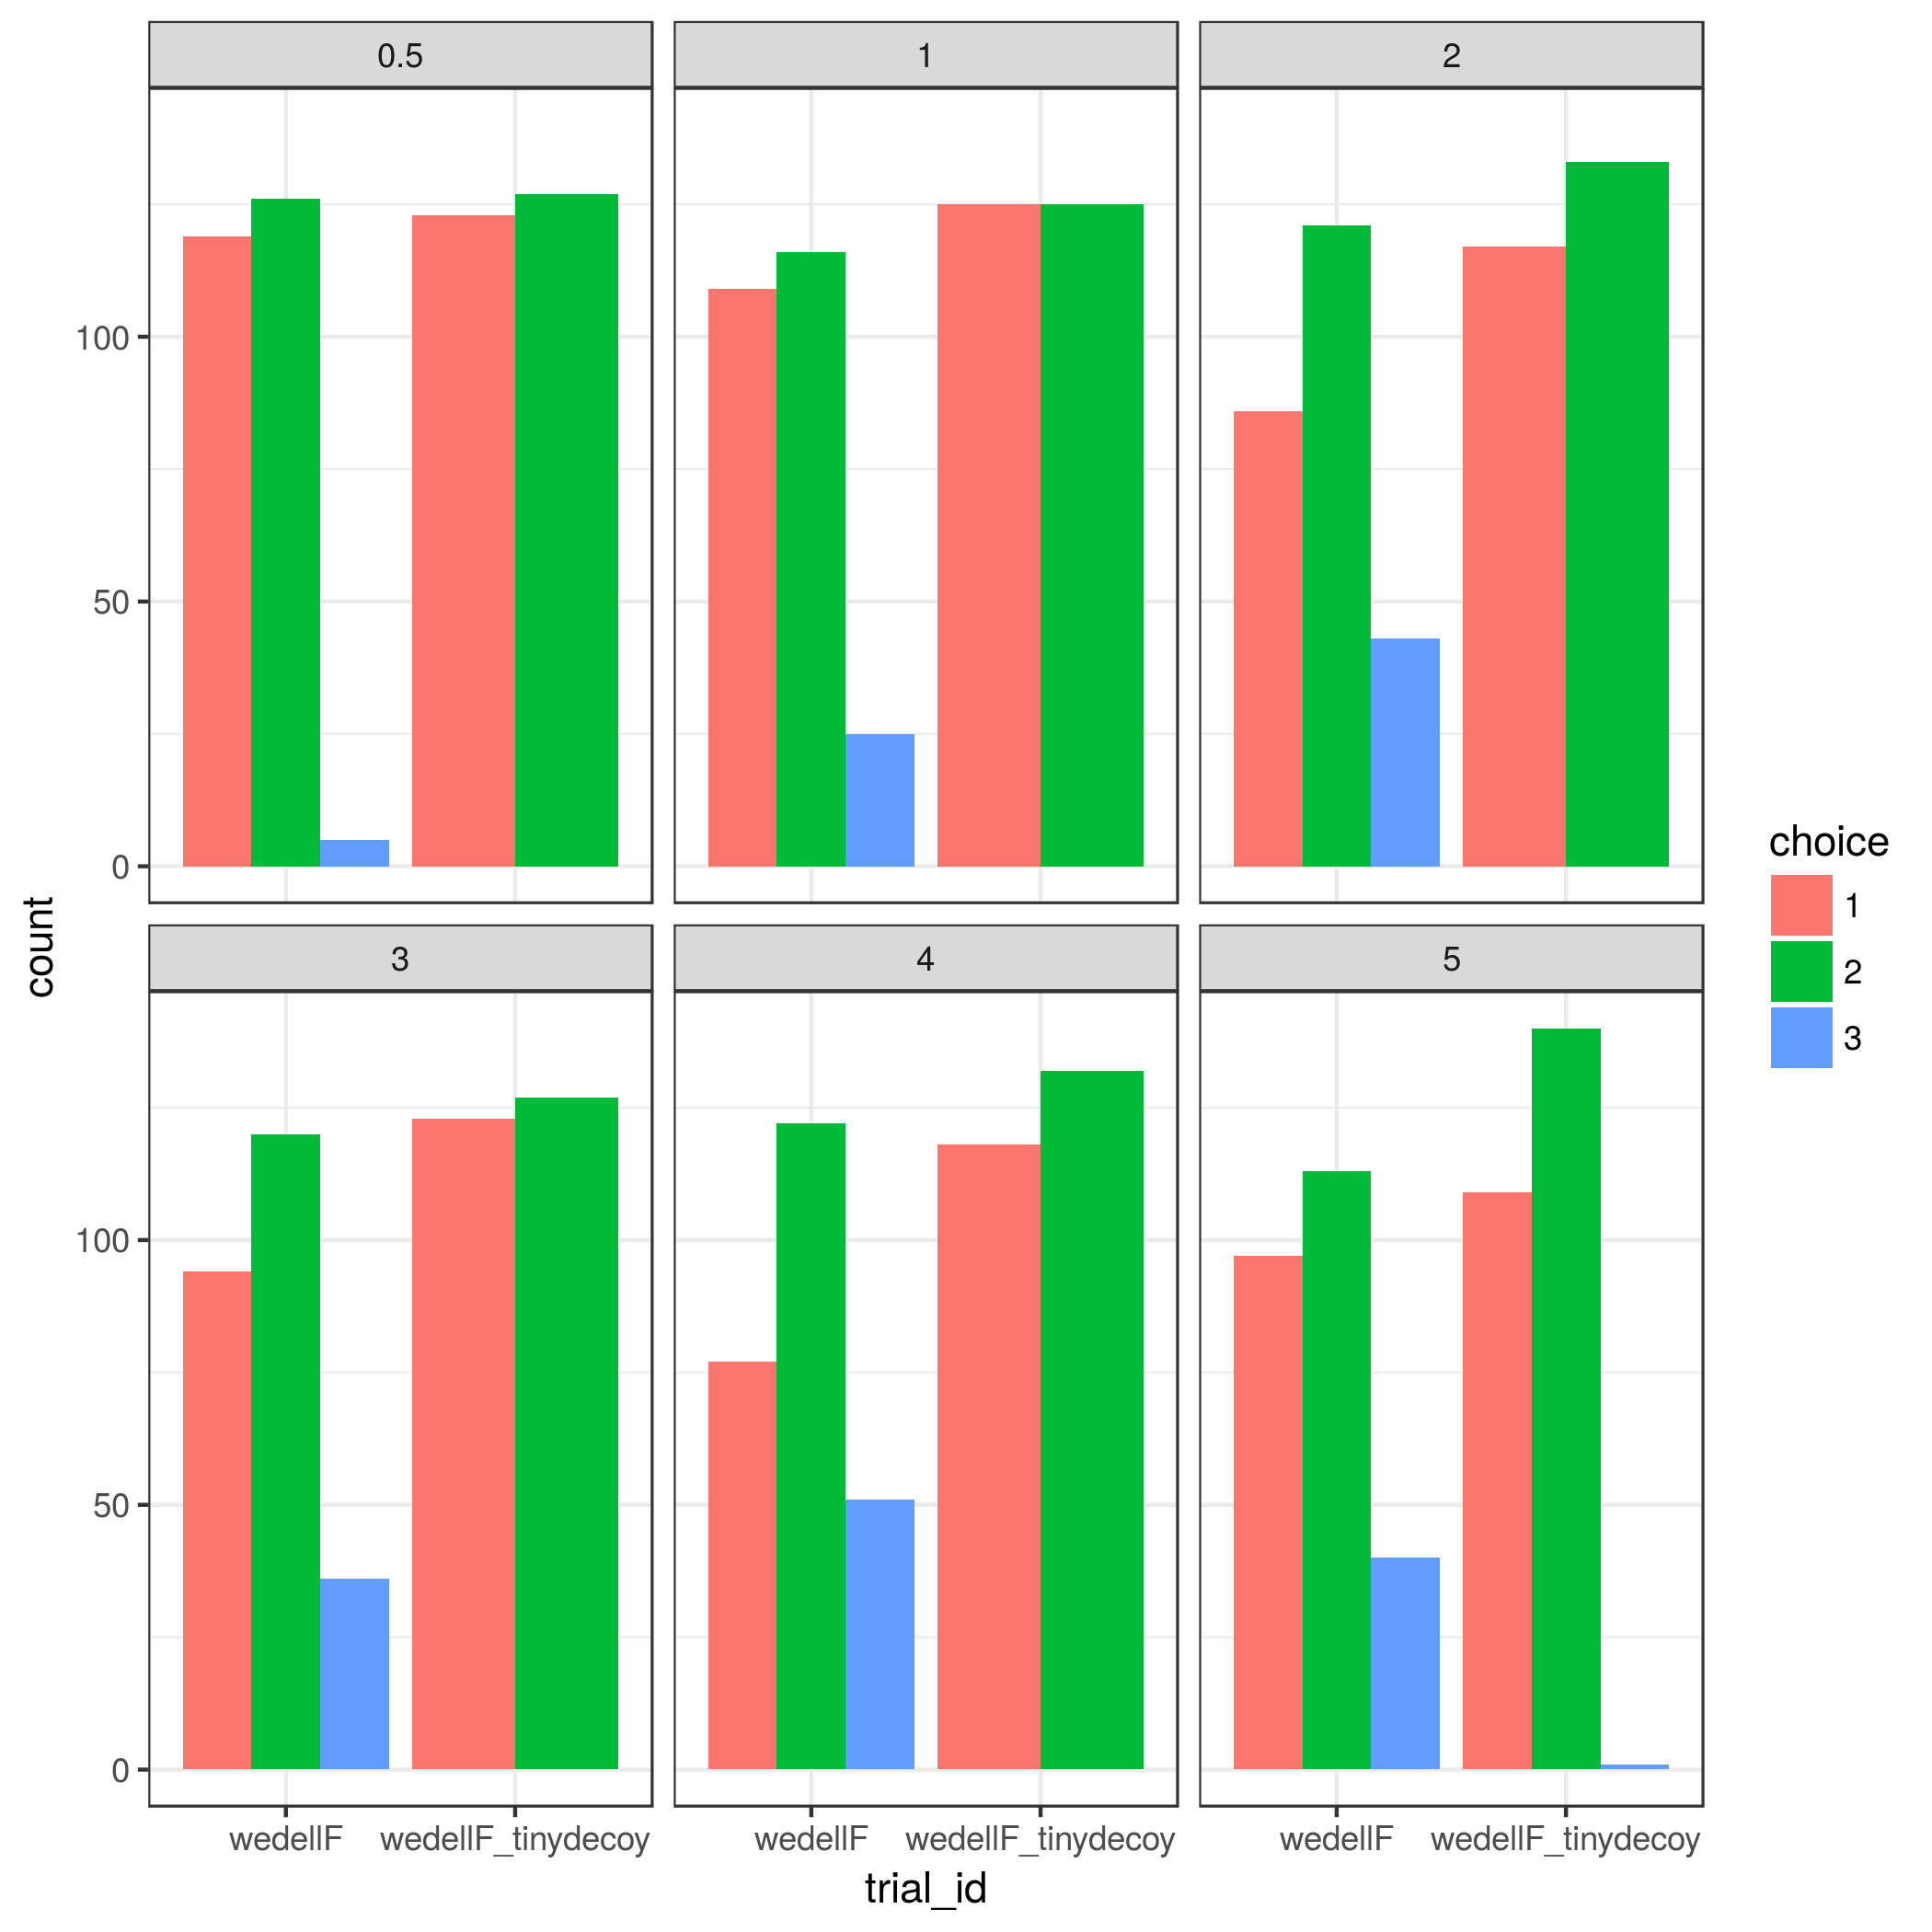

The file beside this chart, header and first rows:
ppntid, probA, probB, probC, payoffA, payoffB, payoffC, calc_sd, tolerance_prob, tolerance_payoff, p_err, useord, usecalc, payoffprior_mean, payoffprior_sd, trial_id, row_id, choice, calcA, calcB, calcC, ABprob, ACprob, BCprob
0, 0.67, 0.5, 0.5, 15, 20, 18, 0.5, 0.011, 1.1, 0.15, TRUE, TRUE, 20, 20, wedellF, 1, 1, 10.57, 10.3, 9.185, >, >, =
0, 0.67, 0.5, 0.5, 15, 20, 18, 0.5, 0.011, 1.1, 0.15, TRUE, TRUE, 20, 20, wedellF, 2, 1, 10.06, 9.508, 8.885, >, >, =
0, 0.67, 0.5, 0.5, 15, 20, 18, 0.5, 0.011, 1.1, 0.15, TRUE, TRUE, 20, 20, wedellF, 3, 2, 9.612, 10.01, 9.184, >, >, =
0, 0.67, 0.5, 0.5, 15, 20, 18, 0.5, 0.011, 1.1, 0.15, TRUE, TRUE, 20, 20, wedellF, 4, 1, 10.34, 8.902, 9.624, >, >, =
0, 0.67, 0.5, 0.5, 15, 20, 18, 0.5, 0.011, 1.1, 0.15, TRUE, TRUE, 20, 20, wedellF, 5, 2, 9.786, 10.17, 8.861, >, =, =
0, 0.67, 0.5, 0.5, 15, 20, 18, 0.5, 0.011, 1.1, 0.15, TRUE, TRUE, 20, 20, wedellF, 6, 1, 10.77, 10.42, 9.3, >, >, =
0, 0.67, 0.5, 0.5, 15, 20, 18, 0.5, 0.011, 1.1, 0.15, TRUE, TRUE, 20, 20, wedellF, 7, 1, 10.45, 9.673, 9.12, >, >, =
0, 0.67, 0.5, 0.5, 15, 20, 18, 0.5, 0.011, 1.1, 0.15, TRUE, TRUE, 20, 20, wedellF, 8, 3, 9.224, 9.659, 9.702, >, >, =
0, 0.67, 0.5, 0.5, 15, 20, 18, 0.5, 0.011, 1.1, 0.15, TRUE, TRUE, 20, 20, wedellF, 9, 1, 10.09, 9.233, 8.71, >, >, =
0, 0.67, 0.5, 0.5, 15, 20, 18, 0.5, 0.011, 1.1, 0.15, TRUE, TRUE, 20, 20, wedellF, 10, 1, 10.7, 10.54, 8.282, >, >, =
0, 0.67, 0.5, 0.5, 15, 20, 18, 0.5, 0.011, 1.1, 0.15, TRUE, TRUE, 20, 20, wedellF, 11, 2, 9.762, 10.05, 9.205, >, >, =
0, 0.67, 0.5, 0.5, 15, 20, 18, 0.5, 0.011, 1.1, 0.15, TRUE, TRUE, 20, 20, wedellF, 12, 1, 10.07, 10.09, 9.265, >, >, =
0, 0.67, 0.5, 0.5, 15, 20, 18, 0.5, 0.011, 1.1, 0.15, TRUE, TRUE, 20, 20, wedellF, 13, 2, 9.49, 10.41, 9.098, >, >, =
0, 0.67, 0.5, 0.5, 15, 20, 18, 0.5, 0.011, 1.1, 0.15, TRUE, TRUE, 20, 20, wedellF, 14, 1, 10.33, 10.02, 9.142, >, >, =
0, 0.67, 0.5, 0.5, 15, 20, 18, 0.5, 0.011, 1.1, 0.15, TRUE, TRUE, 20, 20, wedellF, 15, 1, 10.74, 10.22, 8.327, >, <, <
0, 0.67, 0.5, 0.5, 15, 20, 18, 0.5, 0.011, 1.1, 0.15, TRUE, TRUE, 20, 20, wedellF, 16, 1, 10.27, 9.71, 8.791, >, >, =
0, 0.67, 0.5, 0.5, 15, 20, 18, 0.5, 0.011, 1.1, 0.15, TRUE, TRUE, 20, 20, wedellF, 17, 2, 9.482, 10.32, 8.209, >, >, =
0, 0.67, 0.5, 0.5, 15, 20, 18, 0.5, 0.011, 1.1, 0.15, TRUE, TRUE, 20, 20, wedellF, 18, 1, 10.73, 9.869, 8.625, >, >, >
0, 0.67, 0.5, 0.5, 15, 20, 18, 0.5, 0.011, 1.1, 0.15, TRUE, TRUE, 20, 20, wedellF, 19, 1, 10.78, 8.846, 8.921, >, >, >
0, 0.67, 0.5, 0.5, 15, 20, 18, 0.5, 0.011, 1.1, 0.15, TRUE, TRUE, 20, 20, wedellF, 20, 2, 9.655, 9.906, 9.682, >, >, =
0, 0.67, 0.5, 0.5, 15, 20, 18, 0.5, 0.011, 1.1, 0.15, TRUE, TRUE, 20, 20, wedellF, 21, 2, 9.518, 10.43, 9.422, >, <, =
0, 0.67, 0.5, 0.5, 15, 20, 18, 0.5, 0.011, 1.1, 0.15, TRUE, TRUE, 20, 20, wedellF, 22, 1, 10.87, 9.06, 8.15, >, >, =
0, 0.67, 0.5, 0.5, 15, 20, 18, 0.5, 0.011, 1.1, 0.15, TRUE, TRUE, 20, 20, wedellF, 23, 1, 11.24, 9.67, 8.687, >, >, =
0, 0.67, 0.5, 0.5, 15, 20, 18, 0.5, 0.011, 1.1, 0.15, TRUE, TRUE, 20, 20, wedellF, 24, 2, 10.14, 10.41, 8.501, >, >, =
0, 0.67, 0.5, 0.5, 15, 20, 18, 0.5, 0.011, 1.1, 0.15, TRUE, TRUE, 20, 20, wedellF, 25, 2, 9.414, 10.23, 9.327, >, >, =
0, 0.67, 0.5, 0.5, 15, 20, 18, 0.5, 0.011, 1.1, 0.15, TRUE, TRUE, 20, 20, wedellF, 26, 2, 9.352, 10.3, 8.19, >, >, =
0, 0.67, 0.5, 0.5, 15, 20, 18, 0.5, 0.011, 1.1, 0.15, TRUE, TRUE, 20, 20, wedellF, 27, 2, 9.688, 10.31, 9.526, >, >, =
0, 0.67, 0.5, 0.5, 15, 20, 18, 0.5, 0.011, 1.1, 0.15, TRUE, TRUE, 20, 20, wedellF, 28, 2, 9.894, 10.64, 8.378, >, >, =
0, 0.67, 0.5, 0.5, 15, 20, 18, 0.5, 0.011, 1.1, 0.15, TRUE, TRUE, 20, 20, wedellF, 29, 2, 9.846, 9.943, 9.144, >, >, =
0, 0.67, 0.5, 0.5, 15, 20, 18, 0.5, 0.011, 1.1, 0.15, TRUE, TRUE, 20, 20, wedellF, 30, 1, 9.689, 8.902, 9.247, >, >, =
0, 0.67, 0.5, 0.5, 15, 20, 18, 0.5, 0.011, 1.1, 0.15, TRUE, TRUE, 20, 20, wedellF, 31, 1, 10.48, 9.331, 8.18, >, >, =
0, 0.67, 0.5, 0.5, 15, 20, 18, 0.5, 0.011, 1.1, 0.15, TRUE, TRUE, 20, 20, wedellF, 32, 2, 10.32, 10.64, 9.483, >, >, =
0, 0.67, 0.5, 0.5, 15, 20, 18, 0.5, 0.011, 1.1, 0.15, TRUE, TRUE, 20, 20, wedellF, 33, 1, 9.903, 9.78, 8.129, >, >, =
0, 0.67, 0.5, 0.5, 15, 20, 18, 0.5, 0.011, 1.1, 0.15, TRUE, TRUE, 20, 20, wedellF, 34, 1, 10.41, 9.797, 9.54, >, >, =
0, 0.67, 0.5, 0.5, 15, 20, 18, 0.5, 0.011, 1.1, 0.15, TRUE, TRUE, 20, 20, wedellF, 35, 2, 10.26, 10.04, 8.798, >, >, =
0, 0.67, 0.5, 0.5, 15, 20, 18, 0.5, 0.011, 1.1, 0.15, TRUE, TRUE, 20, 20, wedellF, 36, 2, 10.45, 10.64, 8.307, >, >, =
0, 0.67, 0.5, 0.5, 15, 20, 18, 0.5, 0.011, 1.1, 0.15, TRUE, TRUE, 20, 20, wedellF, 37, 2, 9.633, 9.729, 8.511, >, <, >
0, 0.67, 0.5, 0.5, 15, 20, 18, 0.5, 0.011, 1.1, 0.15, TRUE, TRUE, 20, 20, wedellF, 38, 1, 9.837, 9.721, 8.49, =, >, =
0, 0.67, 0.5, 0.5, 15, 20, 18, 0.5, 0.011, 1.1, 0.15, TRUE, TRUE, 20, 20, wedellF, 39, 2, 10.28, 10.39, 8.432, >, >, =
0, 0.67, 0.5, 0.5, 15, 20, 18, 0.5, 0.011, 1.1, 0.15, TRUE, TRUE, 20, 20, wedellF, 40, 1, 9.612, 9.033, 8.549, >, >, >
0, 0.67, 0.5, 0.5, 15, 20, 18, 0.5, 0.011, 1.1, 0.15, TRUE, TRUE, 20, 20, wedellF, 41, 1, 11.18, 10.59, 8.866, >, =, =
0, 0.67, 0.5, 0.5, 15, 20, 18, 0.5, 0.011, 1.1, 0.15, TRUE, TRUE, 20, 20, wedellF, 42, 1, 10.47, 8.219, 9.136, =, >, =
0, 0.67, 0.5, 0.5, 15, 20, 18, 0.5, 0.011, 1.1, 0.15, TRUE, TRUE, 20, 20, wedellF, 43, 2, 9.353, 11.27, 9.185, >, >, =
0, 0.67, 0.5, 0.5, 15, 20, 18, 0.5, 0.011, 1.1, 0.15, TRUE, TRUE, 20, 20, wedellF, 44, 1, 10.04, 9.226, 9.051, >, >, =
0, 0.67, 0.5, 0.5, 15, 20, 18, 0.5, 0.011, 1.1, 0.15, TRUE, TRUE, 20, 20, wedellF, 45, 1, 9.483, 9.123, 8.728, >, >, =
0, 0.67, 0.5, 0.5, 15, 20, 18, 0.5, 0.011, 1.1, 0.15, TRUE, TRUE, 20, 20, wedellF, 46, 1, 10.5, 10.06, 8.948, >, >, =
0, 0.67, 0.5, 0.5, 15, 20, 18, 0.5, 0.011, 1.1, 0.15, TRUE, TRUE, 20, 20, wedellF, 47, 1, 10.66, 10.28, 8.98, >, >, =
0, 0.67, 0.5, 0.5, 15, 20, 18, 0.5, 0.011, 1.1, 0.15, TRUE, TRUE, 20, 20, wedellF, 48, 1, 9.419, 9.286, 9.234, >, >, =
0, 0.67, 0.5, 0.5, 15, 20, 18, 0.5, 0.011, 1.1, 0.15, TRUE, TRUE, 20, 20, wedellF, 49, 2, 10.27, 10.48, 8.819, >, >, =
0, 0.67, 0.5, 0.5, 15, 20, 18, 0.5, 0.011, 1.1, 0.15, TRUE, TRUE, 20, 20, wedellF, 50, 2, 9.308, 9.495, 9.158, >, >, =
0, 0.67, 0.5, 0.5, 15, 20, 18, 0.5, 0.011, 1.1, 0.15, TRUE, TRUE, 20, 20, wedellF, 51, 1, 10.89, 10.01, 9.017, >, >, =
0, 0.67, 0.5, 0.5, 15, 20, 18, 0.5, 0.011, 1.1, 0.15, TRUE, TRUE, 20, 20, wedellF, 52, 1, 9.855, 9.665, 8.999, >, =, =
0, 0.67, 0.5, 0.5, 15, 20, 18, 0.5, 0.011, 1.1, 0.15, TRUE, TRUE, 20, 20, wedellF, 53, 1, 10.31, 9.549, 8.523, >, >, =
0, 0.67, 0.5, 0.5, 15, 20, 18, 0.5, 0.011, 1.1, 0.15, TRUE, TRUE, 20, 20, wedellF, 54, 1, 10.57, 10.15, 9.322, >, >, =
0, 0.67, 0.5, 0.5, 15, 20, 18, 0.5, 0.011, 1.1, 0.15, TRUE, TRUE, 20, 20, wedellF, 55, 1, 10.45, 8.998, 9.331, <, =, =
0, 0.67, 0.5, 0.5, 15, 20, 18, 0.5, 0.011, 1.1, 0.15, TRUE, TRUE, 20, 20, wedellF, 56, 3, 9.708, 9.567, 9.995, >, >, =
0, 0.67, 0.5, 0.5, 15, 20, 18, 0.5, 0.011, 1.1, 0.15, TRUE, TRUE, 20, 20, wedellF, 57, 2, 10.17, 9.926, 9.011, >, >, =
0, 0.67, 0.5, 0.5, 15, 20, 18, 0.5, 0.011, 1.1, 0.15, TRUE, TRUE, 20, 20, wedellF, 58, 1, 9.704, 9.562, 9.348, >, >, =
0, 0.67, 0.5, 0.5, 15, 20, 18, 0.5, 0.011, 1.1, 0.15, TRUE, TRUE, 20, 20, wedellF, 59, 1, 10.63, 10.38, 8.885, >, >, =
0, 0.67, 0.5, 0.5, 15, 20, 18, 0.5, 0.011, 1.1, 0.15, TRUE, TRUE, 20, 20, wedellF, 60, 2, 9.96, 10.06, 8.629, >, >, =
... 2,940 more rows
